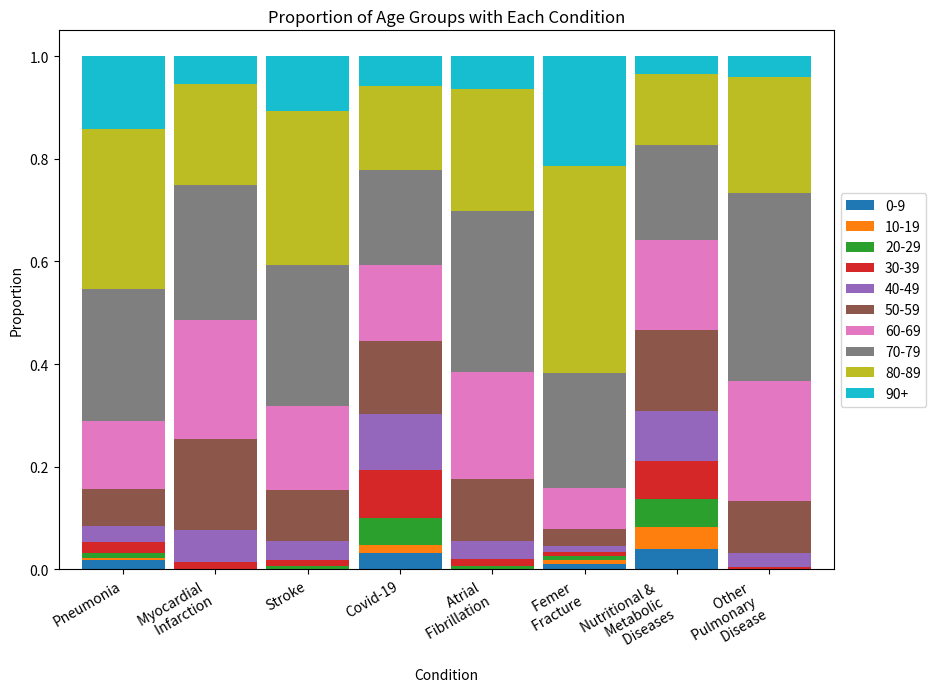

Reproduce this figure in Python.
import matplotlib.pyplot as plt
import numpy as np
import pandas as pd


# labels = np.array(["Pneumonia", "Myocardial Infarction", "Stroke",					
#             "Covid-19",	"Atrial Fibrillation", "Femer Fracture", "Endocrine, Nutritional and Metabolic Diseases",					
#             "Other Pulmonary Disease"])
# zero = np.array([0.018408, 0.000048, 0.0008, 0.032112, 0.000093, 0.010456, 0.039002, 0.000608])
# ten = np.array([0.004256, 0.000036, 0.00085, 0.015531, 0.000822, 0.008126, 0.043393, 0.000227])
# twenty = np.array([0.010121, 0.001236, 0.004079, 0.051875, 0.004908, 0.007341, 0.05466, 0.000567])
# thirty = np.array([0.019732, 0.012881, 0.012443, 0.093188, 0.013876, 0.008092, 0.074321, 0.003987])
# fourty = np.array([0.032541, 0.061737, 0.036318, 0.110624, 0.035552, 0.011909, 0.096695, 0.02579])
# fifty = np.array([0.071616, 0.178239, 0.100152, 0.141331, 0.120503, 0.033538, 0.158375, 0.102994])
# sixty = np.array([0.132417, 0.232617, 0.164398, 0.148221, 0.208803, 0.078518, 0.174663, 0.232143])
# seventy = np.array([0.257947, 0.261483, 0.273102, 0.184304, 0.313501, 0.22427, 0.185326, 0.367922])
# eighty = np.array([0.311395, 0.198051, 0.301036, 0.164978, 0.237352, 0.403928, 0.137744, 0.225822])
# ninety = np.array([0.141568, 0.053671, 0.106823, 0.057836, 0.06459, 0.213823, 0.03582, 0.039941])

# width = 0.7       # the width of the bars: can also be len(x) sequence

# fig, ax = plt.subplots()

# ax.bar(labels, zero, width, bottom = zero, label='0-9')
# ax.bar(labels, ten, width, bottom = zero + ten, label='10-19')
# ax.bar(labels, twenty, width, bottom = zero + ten + twenty, label='20-29')
# ax.bar(labels, thirty, width, bottom = zero + ten + twenty + thirty, label='30-39')
# ax.bar(labels, fourty, width, bottom = zero + ten + twenty + thirty + fourty, label='40-49')
# ax.bar(labels, fifty, width, bottom = zero + ten + twenty + thirty + fourty + fifty, label='50-59')
# ax.bar(labels, sixty, width, bottom = zero + ten + twenty + thirty + fourty + fifty + sixty, label='60-69')
# ax.bar(labels, seventy, width, bottom = zero + ten + twenty + thirty + fourty + fifty + sixty + seventy, label='70-79')
# ax.bar(labels, eighty, width, bottom = zero + ten + twenty + thirty + fourty + fifty + sixty + seventy + eighty, label='80-89')
# ax.bar(labels, ninety, width, bottom = zero + ten + twenty + thirty + fourty + fifty + sixty + seventy + eighty + ninety, label='90+')

# ax.set_xlabel('Condition')
# ax.set_title('Proportion of Age Groups with Each Condition')
# ax.legend()

# plt.show()

width = 0.9

df = pd.DataFrame({'0-9': [0.018408, 0.000048, 0.0008, 0.032112, 0.000093, 0.010456, 0.039002, 0.000608],
                   '10-19': [0.004256, 0.000036, 0.00085, 0.015531, 0.000822, 0.008126, 0.043393, 0.000227],
                   '20-29': [0.010121, 0.001236, 0.004079, 0.051875, 0.004908, 0.007341, 0.05466, 0.000567],
                   '30-39': [0.019732, 0.012881, 0.012443, 0.093188, 0.013876, 0.008092, 0.074321, 0.003987],
                   '40-49': [0.032541, 0.061737, 0.036318, 0.110624, 0.035552, 0.011909, 0.096695, 0.02579],
                   '50-59': [0.071616, 0.178239, 0.100152, 0.141331, 0.120503, 0.033538, 0.158375, 0.102994],
                   '60-69': [0.132417, 0.232617, 0.164398, 0.148221, 0.208803, 0.078518, 0.174663, 0.232143],
                   '70-79': [0.257947, 0.261483, 0.273102, 0.184304, 0.313501, 0.22427, 0.185326, 0.367922],
                   '80-89': [0.311395, 0.198051, 0.301036, 0.164978, 0.237352, 0.403928, 0.137744, 0.225822],
                   '90+': [0.141568, 0.053671, 0.106823, 0.057836, 0.06459, 0.213823, 0.03582, 0.039941]},
                index = ["Pneumonia", "Myocardial \n Infarction", "Stroke", "Covid-19",	"Atrial \n Fibrillation", "Femer \n Fracture", "Nutritional & \n Metabolic \n Diseases","Other \n Pulmonary \n Disease"])
ax = df.plot(kind='bar', stacked=True, width = width, figsize = (10, 7))
plt.xlabel('Condition')
plt.ylabel('Proportion')
plt.title('Proportion of Age Groups with Each Condition')
plt.setp(ax.get_xticklabels(), rotation=30, ha='right')
plt.legend(loc='center left', bbox_to_anchor=(1, 0.5))

plt.show()